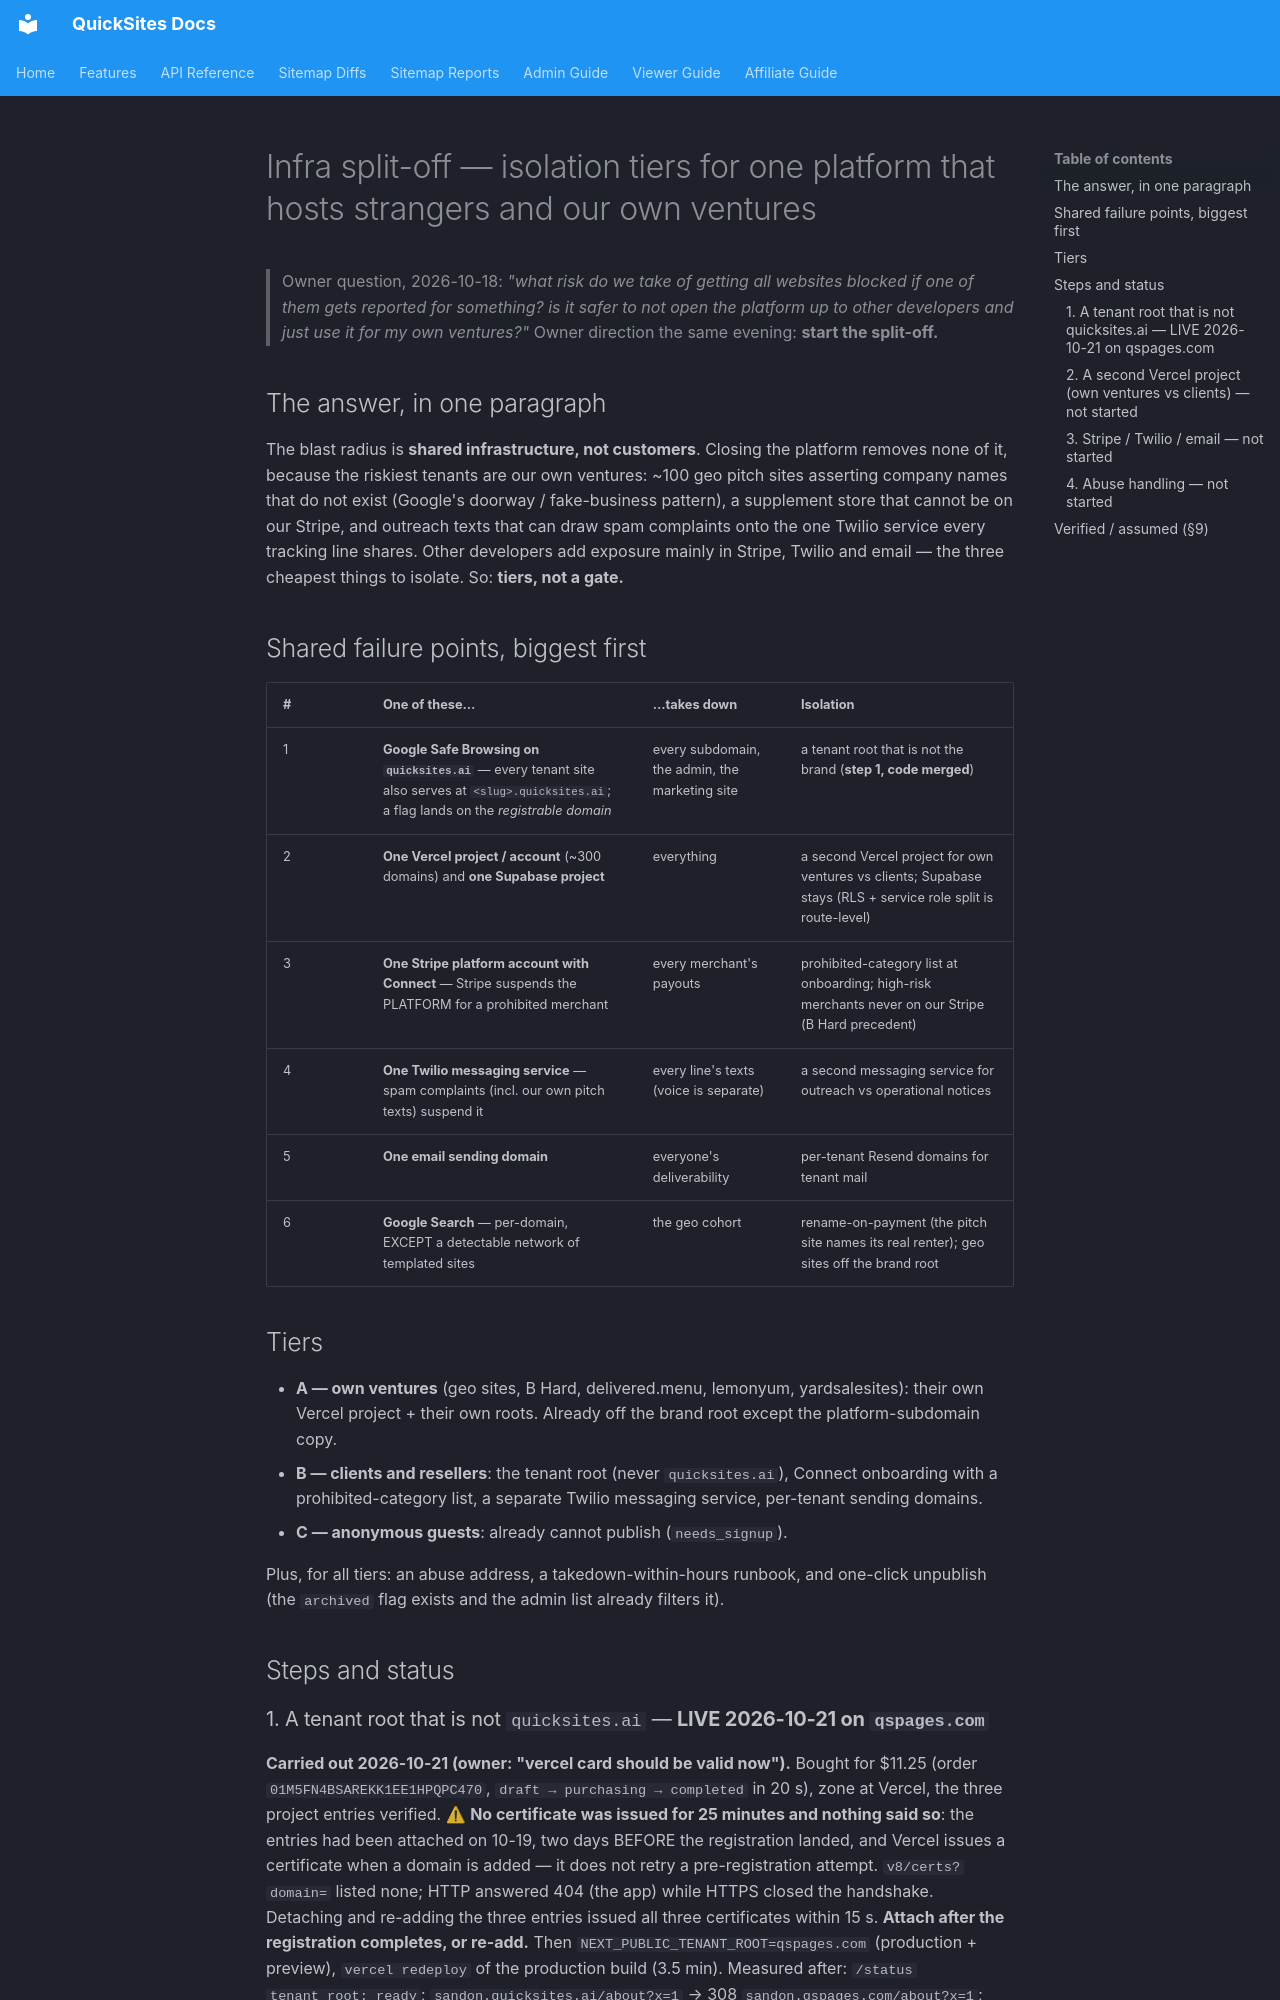

repository: Silver-Lamp/quicksites-v2 · page: INFRA_SPLIT_PLAN/index.html · generator: mkdocs

# Infra split-off — isolation tiers for one platform that hosts strangers and our own ventures

> Owner question, 2026-10-18: *"what risk do we take of getting all websites blocked if one of
> them gets reported for something? is it safer to not open the platform up to other developers
> and just use it for my own ventures?"* Owner direction the same evening: **start the split-off.**

## The answer, in one paragraph

The blast radius is **shared infrastructure, not customers**. Closing the platform removes none
of it, because the riskiest tenants are our own ventures: ~100 geo pitch sites asserting company
names that do not exist (Google's doorway / fake-business pattern), a supplement store that
cannot be on our Stripe, and outreach texts that can draw spam complaints onto the one Twilio
service every tracking line shares. Other developers add exposure mainly in Stripe, Twilio and
email — the three cheapest things to isolate. So: **tiers, not a gate.**

## Shared failure points, biggest first

| # | One of these… | …takes down | Isolation |
|---|---|---|---|
| 1 | **Google Safe Browsing on `quicksites.ai`** — every tenant site also serves at `<slug>.quicksites.ai`; a flag lands on the *registrable domain* | every subdomain, the admin, the marketing site | a tenant root that is not the brand (**step 1, code merged**) |
| 2 | **One Vercel project / account** (~300 domains) and **one Supabase project** | everything | a second Vercel project for own ventures vs clients; Supabase stays (RLS + service role split is route-level) |
| 3 | **One Stripe platform account with Connect** — Stripe suspends the PLATFORM for a prohibited merchant | every merchant's payouts | prohibited-category list at onboarding; high-risk merchants never on our Stripe (B Hard precedent) |
| 4 | **One Twilio messaging service** — spam complaints (incl. our own pitch texts) suspend it | every line's texts (voice is separate) | a second messaging service for outreach vs operational notices |
| 5 | **One email sending domain** | everyone's deliverability | per-tenant Resend domains for tenant mail |
| 6 | **Google Search** — per-domain, EXCEPT a detectable network of templated sites | the geo cohort | rename-on-payment (the pitch site names its real renter); geo sites off the brand root |

## Tiers

- **A — own ventures** (geo sites, B Hard, delivered.menu, lemonyum, yardsalesites): their own
  Vercel project + their own roots. Already off the brand root except the platform-subdomain copy.
- **B — clients and resellers**: the tenant root (never `quicksites.ai`), Connect onboarding with
  a prohibited-category list, a separate Twilio messaging service, per-tenant sending domains.
- **C — anonymous guests**: already cannot publish (`needs_signup`).

Plus, for all tiers: an abuse address, a takedown-within-hours runbook, and one-click unpublish
(the `archived` flag exists and the admin list already filters it).

## Steps and status
